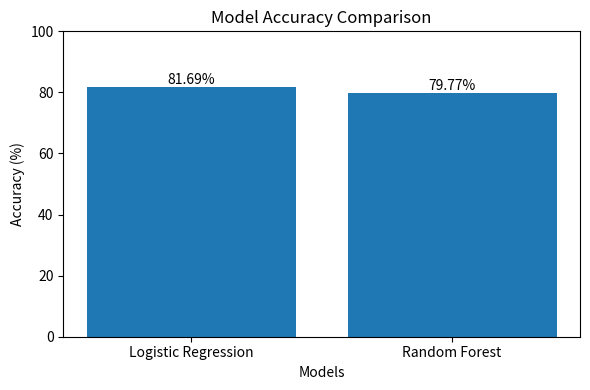

The matplotlib source for this figure:
import matplotlib.pyplot as plt

# Model names
models = ["Logistic Regression", "Random Forest"]

# Accuracy values from your results
accuracy = [81.69, 79.77]

plt.figure(figsize=(6,4))

bars = plt.bar(models, accuracy)

plt.title("Model Accuracy Comparison")
plt.xlabel("Models")
plt.ylabel("Accuracy (%)")
plt.ylim(0,100)

# Display values on top of bars
for bar in bars:
    height = bar.get_height()
    plt.text(
        bar.get_x() + bar.get_width()/2,
        height + 1,
        f"{height:.2f}%",
        ha="center"
    )

plt.tight_layout()

# Save image
plt.savefig("model_accuracy.png", dpi=300)

# Show chart
plt.show()

print("Chart saved as model_accuracy.png")
